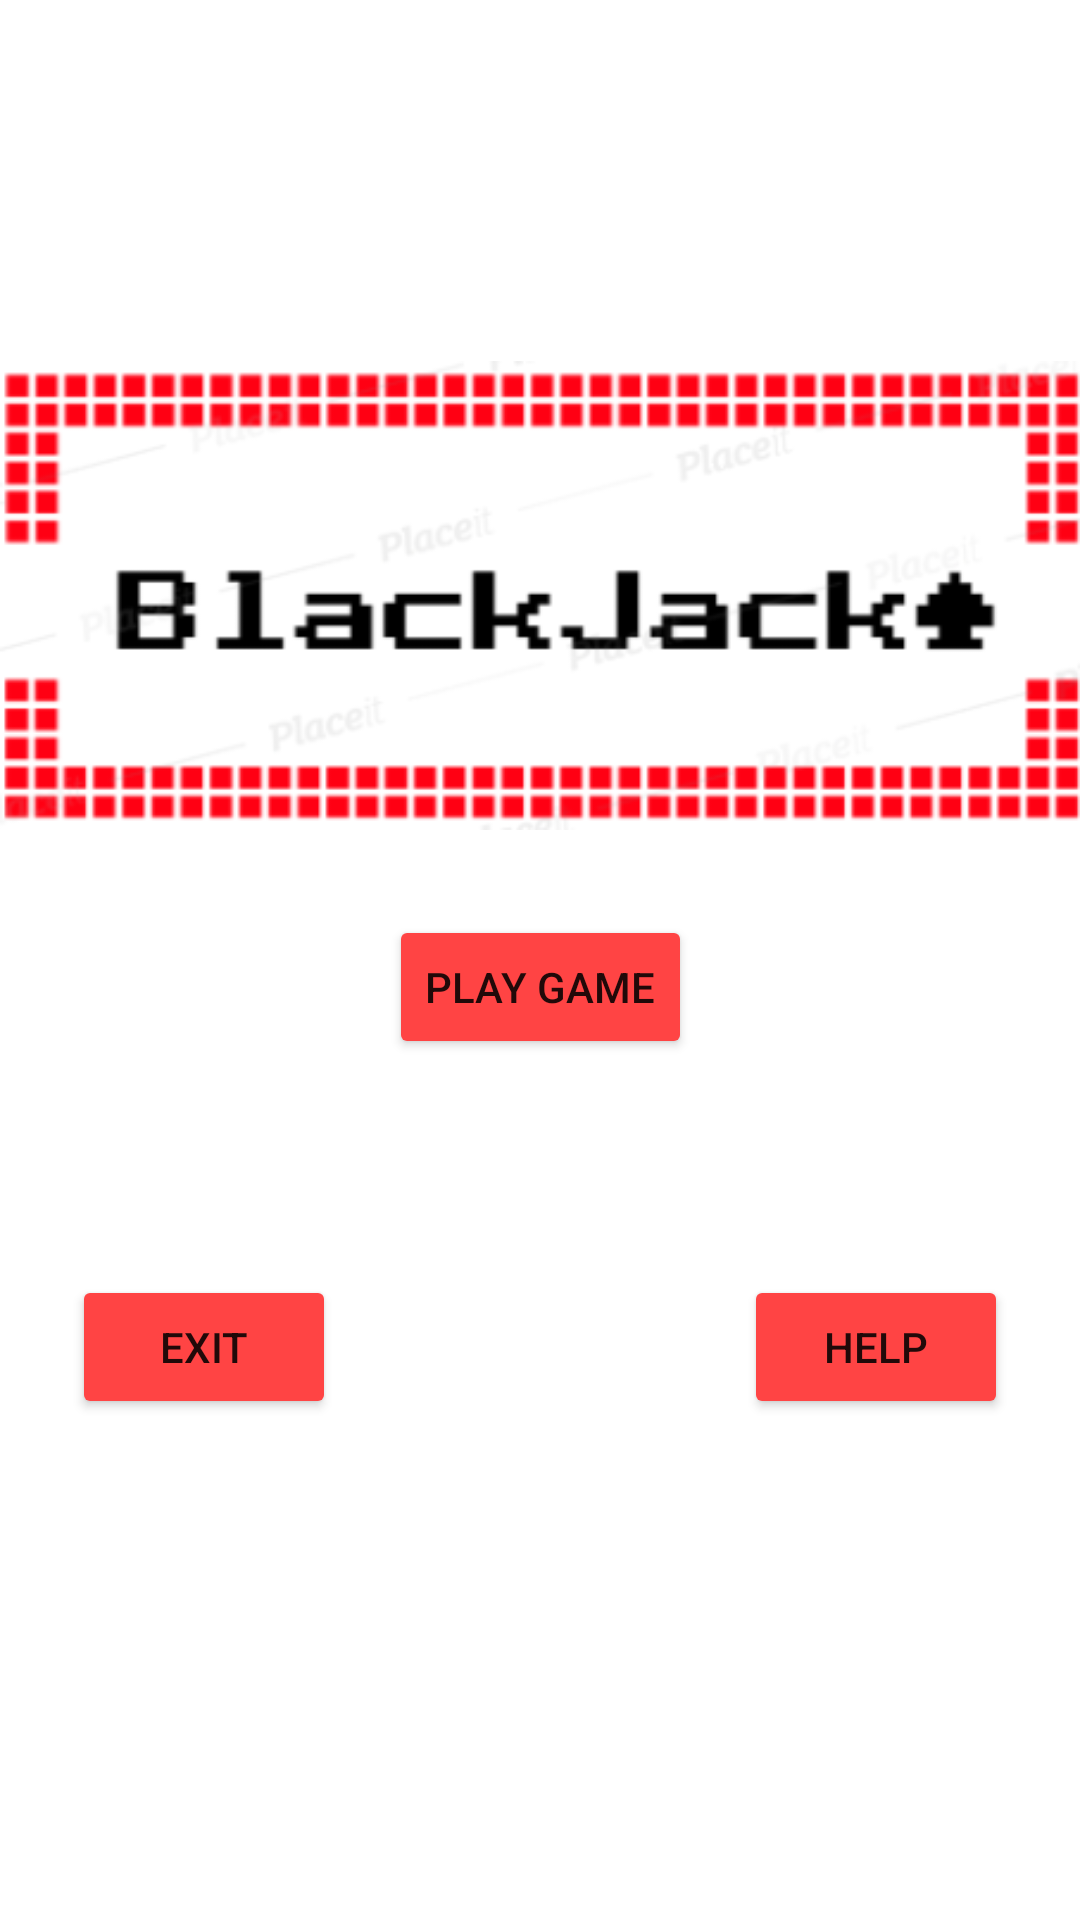

This screen was rendered from an Android layout file. Write that file and the resources it references.
<!-- AndroidManifest.xml: application theme Theme.PixelBlackJack -->
<!-- res/layout/activity_main.xml -->
<?xml version="1.0" encoding="utf-8"?>
<androidx.constraintlayout.widget.ConstraintLayout xmlns:android="http://schemas.android.com/apk/res/android"
    xmlns:app="http://schemas.android.com/apk/res-auto"
    xmlns:tools="http://schemas.android.com/tools"
    android:layout_width="match_parent"
    android:layout_height="match_parent"
    android:background="@drawable/background"
    tools:context=".MainActivity">

    <ImageView
        android:id="@+id/ivTitleImage"
        android:layout_width="wrap_content"
        android:layout_height="wrap_content"
        android:layout_marginStart="1dp"
        android:layout_marginLeft="1dp"
        android:layout_marginTop="100dp"
        android:layout_marginEnd="1dp"
        android:layout_marginRight="1dp"
        app:layout_constraintEnd_toEndOf="parent"
        app:layout_constraintStart_toStartOf="parent"
        app:layout_constraintTop_toTopOf="parent"
        app:srcCompat="@drawable/title" />

    <Button
        android:id="@+id/btnPlayGame"
        android:layout_width="wrap_content"
        android:layout_height="wrap_content"
        android:layout_marginTop="8dp"
        android:text="@string/btnPlayGame"
        app:backgroundTint="@android:color/holo_red_light"
        app:layout_constraintEnd_toEndOf="parent"
        app:layout_constraintStart_toStartOf="parent"
        app:layout_constraintTop_toBottomOf="@+id/ivTitleImage" />

    <Button
        android:id="@+id/btnExit"
        android:layout_width="wrap_content"
        android:layout_height="wrap_content"
        android:layout_marginStart="24dp"
        android:layout_marginLeft="24dp"
        android:layout_marginTop="72dp"
        android:text="@string/btnExit"
        app:backgroundTint="@android:color/holo_red_light"
        app:layout_constraintStart_toStartOf="parent"
        app:layout_constraintTop_toBottomOf="@+id/btnPlayGame" />

    <Button
        android:id="@+id/btnHelp"
        android:layout_width="wrap_content"
        android:layout_height="wrap_content"
        android:layout_marginTop="72dp"
        android:layout_marginEnd="24dp"
        android:layout_marginRight="24dp"
        android:text="@string/btnHelp"
        app:backgroundTint="@android:color/holo_red_light"
        app:layout_constraintEnd_toEndOf="parent"
        app:layout_constraintTop_toBottomOf="@+id/btnPlayGame" />
</androidx.constraintlayout.widget.ConstraintLayout>
<!-- resources referenced by this layout -->
<resources>
  <!-- drawable title: png bitmap (drawable-v24, 28445 bytes) -->
  <string name="btnExit">Exit</string>
  <string name="btnHelp">Help</string>
  <string name="btnPlayGame">Play Game</string>
  <style name="Theme.PixelBlackJack" parent="Theme.MaterialComponents.DayNight.DarkActionBar">
          
          <item name="colorPrimary">@color/purple_500</item>
          <item name="colorPrimaryVariant">@color/purple_700</item>
          <item name="colorOnPrimary">@color/white</item>
          
          <item name="colorSecondary">@color/teal_200</item>
          <item name="colorSecondaryVariant">@color/teal_700</item>
          <item name="colorOnSecondary">@color/black</item>
          
          <item name="android:statusBarColor" tools:targetApi="l">?attr/colorPrimaryVariant</item>
          
      </style>
  <!-- not gathered from this repository: default colours our renderer supplied (Android Studio template values) -->
  <color name="purple_500">#FF6200EE</color>
  <color name="purple_700">#FF3700B3</color>
  <color name="teal_200">#FF03DAC5</color>
  <color name="teal_700">#FF018786</color>
  <color name="black">#FF000000</color>
  <color name="white">#FFFFFFFF</color>
</resources>
